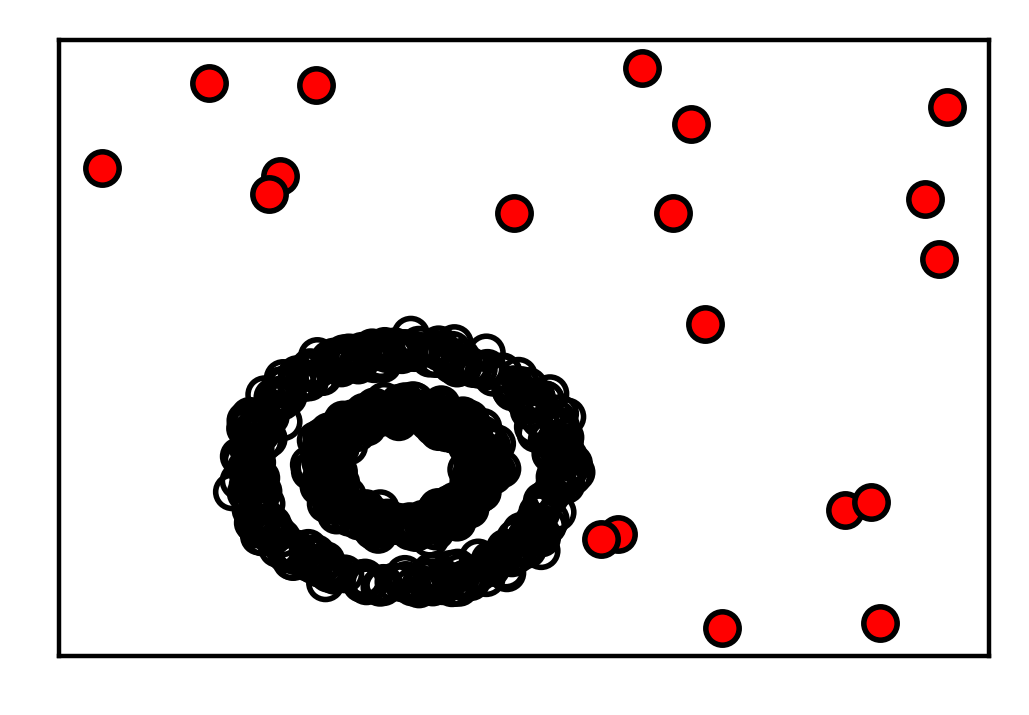

Data behind this chart, as committed beside it:
A0, A1, labels
0.5288, 0.2763, 0
0.3489, 0.3822, 0
0.274, 0.2045, 0
0.1842, 0.2084, 0
0.487, 0.3887, 0
0.4848, 0.386, 0
0.4015, 0.09181, 0
0.2657, 0.3121, 0
0.3335, 0.1749, 0
0.2473, 0.2493, 0
0.2732, 0.3219, 0
0.5082, 0.2442, 0
0.4024, 0.4393, 0
0.4147, 0.2972, 0
0.2692, 0.3187, 0
0.3668, 0.3662, 0
0.3943, 0.2033, 0
0.4137, 0.3193, 0
0.2725, 0.09042, 0
0.3769, 0.2022, 0
0.4342, 0.2855, 0
0.3774, 0.1709, 0
0.3783, 0.1864, 0
0.2544, 0.3297, 0
0.2469, 0.3208, 0
0.2018, 0.1507, 0
0.3158, 0.3643, 0
0.4196, 0.3048, 0
0.3754, 0.4534, 0
0.4004, 0.1987, 0
0.2774, 0.1857, 0
0.3918, 0.1808, 0
0.4323, 0.3194, 0
0.166, 0.3558, 0
0.1714, 0.2396, 0
0.4051, 0.3348, 0
0.5033, 0.3021, 0
0.32, 0.1845, 0
0.4038, 0.3439, 0
0.3172, 0.4736, 0
0.4138, 0.2552, 0
0.2877, 0.1796, 0
0.4008, 0.0678, 0
0.3714, 0.3555, 0
0.172, 0.2451, 0
0.3603, 0.1732, 0
0.2005, 0.4071, 0
0.1775, 0.3544, 0
0.2546, 0.3213, 0
0.3642, 0.3614, 0
0.355, 0.1622, 0
0.3123, 0.2002, 0
0.4532, 0.09688, 0
0.4353, 0.1134, 0
0.497, 0.3836, 0
0.3993, 0.3381, 0
0.1908, 0.1655, 0
0.2478, 0.4228, 0
0.3175, 0.3611, 0
0.5214, 0.355, 0
... 589 more rows
